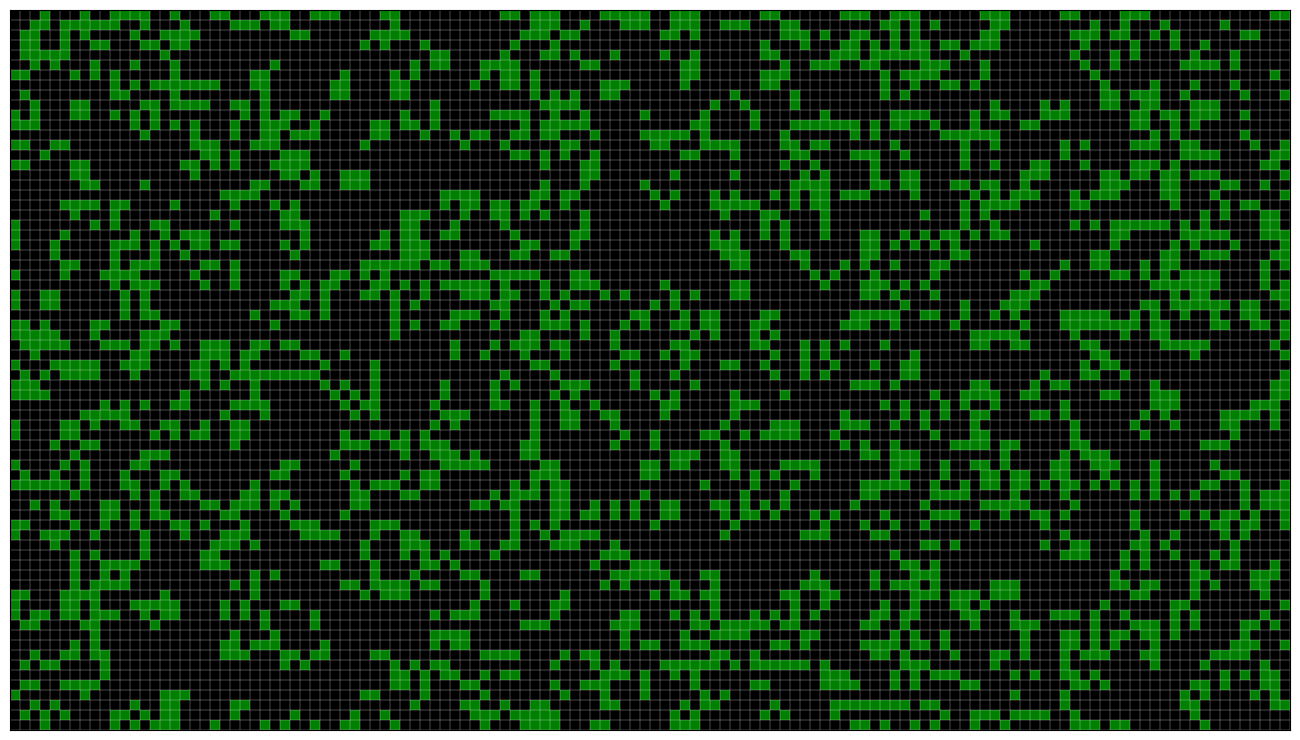

Write Python code to recreate this figure.
# prompt: make a game of life in python with a grid of 1280*720 with 128*72 cells

import numpy as np
import matplotlib.pyplot as plt
import matplotlib.animation as animation
from matplotlib.colors import ListedColormap
from time import perf_counter

# Display size
FIG_WIDTH_PX  = 1280
FIG_HEIGHT_PX = 720
CELL_SIZE_PX  = 10

# Grid size
COLS = FIG_WIDTH_PX  // CELL_SIZE_PX   # 128
ROWS = FIG_HEIGHT_PX // CELL_SIZE_PX   # 72

# Settings
SEED = 1337
STEPS = 5000

# Colormap : 0=blanc, 1=vert
cmap = ListedColormap(["black", "green"])

def count_neighbors(grid):
    total = np.zeros(grid.shape, dtype=int)
    shifts = [(-1, -1), (-1, 0), (-1, 1),
              (0, -1),           (0, 1),
              (1, -1),  (1, 0),  (1, 1)]
    for dy, dx in shifts:
        total += np.roll(np.roll(grid, dy, axis=0), dx, axis=1)
    return total

def step(grid):
    neighbors = count_neighbors(grid)
    survive = ((grid == 1) & ((neighbors == 2) | (neighbors == 3)))
    born = ((grid == 0) & (neighbors == 3))
    return np.where(survive | born, 1, 0).astype(np.uint8)

def main():
    # Initiate unique grid
    rng = np.random.default_rng(seed=SEED)
    grid = rng.integers(0, 2, size=(ROWS, COLS), dtype=int)

    fig, ax = plt.subplots(figsize=(FIG_WIDTH_PX/100, FIG_HEIGHT_PX/100), dpi=100)
    im = ax.imshow(grid, interpolation='nearest', aspect='equal', cmap=cmap, vmin=0, vmax=1)

    # White grid
    ax.set_xticks(np.arange(-0.5, COLS, 1), minor=True)
    ax.set_yticks(np.arange(-0.5, ROWS, 1), minor=True)
    ax.grid(which="minor", color="white", linestyle='-', linewidth=0.2)
    ax.tick_params(which="both", bottom=False, left=False, labelbottom=False, labelleft=False)

    plt.subplots_adjust(left=0, right=1, top=1, bottom=0)

    generation = {'n': 0, 't0': None}

    def update(_):
        grid_next = step(update.grid)
        update.grid = grid_next
        im.set_data(grid_next)

        if generation['n'] == 0:
            generation['t0'] = perf_counter()

        generation['n'] += 1

        if generation['n'] == STEPS:
            t_elapsed = perf_counter() - generation['t0']
            print(f"Temps pour {STEPS} générations : {t_elapsed:.3f} s")
            anim.event_source.stop()

        return (im,)

    update.grid = grid
    anim = animation.FuncAnimation(fig, update, frames=None, interval=0, blit=True)
    plt.show()

if __name__ == "__main__":
    main()